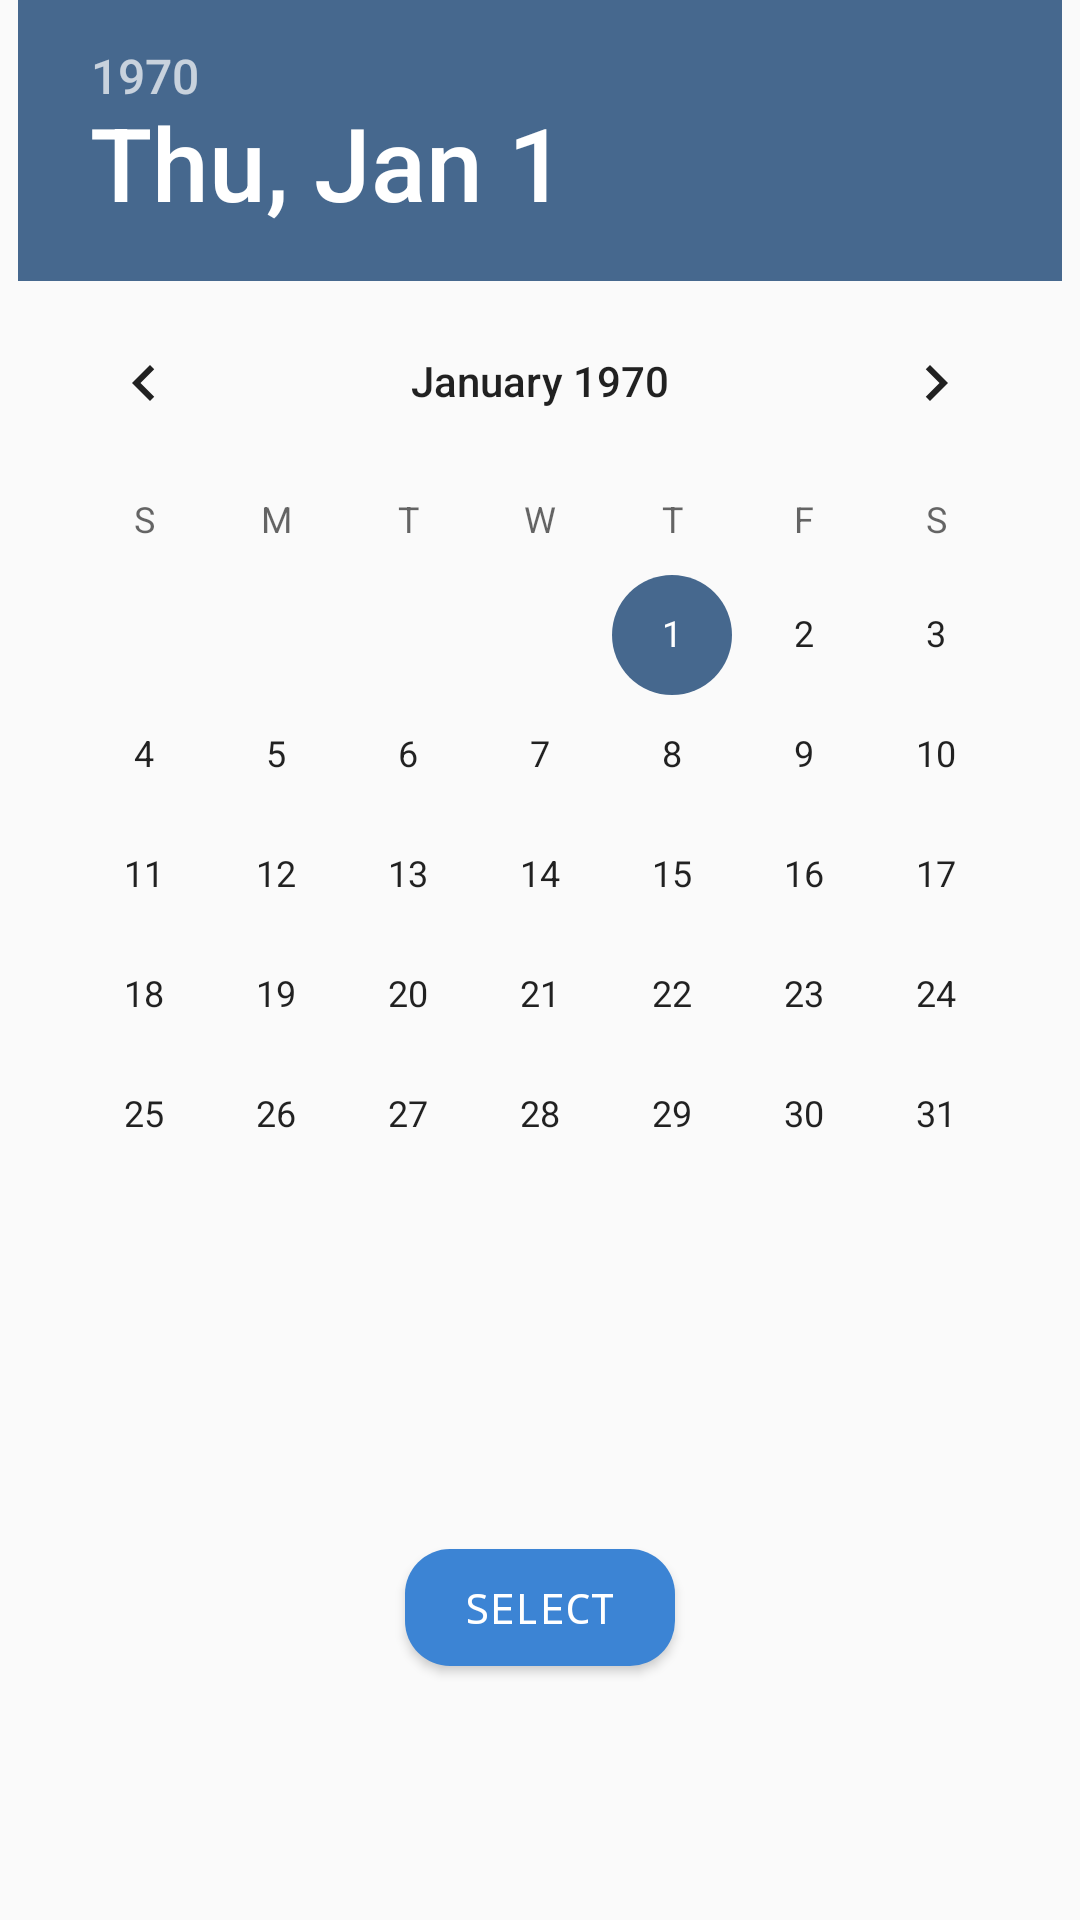

Android layout source for this screen:
<!-- AndroidManifest.xml: application theme AppTheme -->
<!-- res/layout/dob_popup.xml -->
<?xml version="1.0" encoding="utf-8"?>
<android.support.constraint.ConstraintLayout
    xmlns:android="http://schemas.android.com/apk/res/android"
    xmlns:app="http://schemas.android.com/apk/res-auto"
    xmlns:tools="http://schemas.android.com/tools"
    android:layout_width="wrap_content"
    android:layout_height="wrap_content">

    <DatePicker
        android:id="@+id/view14"
        android:layout_width="wrap_content"
        android:layout_height="wrap_content"
        app:layout_constraintEnd_toEndOf="parent"
        app:layout_constraintStart_toStartOf="parent"
        app:layout_constraintTop_toTopOf="parent" />

    <Button
        android:id="@+id/button11"
        android:layout_width="wrap_content"
        android:layout_height="wrap_content"
        android:layout_marginStart="8dp"
        android:layout_marginTop="8dp"
        android:layout_marginEnd="8dp"
        android:layout_marginBottom="8dp"
        android:text="SELECT"
        android:background="@drawable/bllebtn"
        android:textColor="#ffffff"
        android:typeface="monospace"
        android:minWidth="0dp"
        android:minHeight="0dp"
        android:paddingStart="20dp"
        android:paddingTop="10dp"
        android:paddingEnd="20dp"
        android:paddingBottom="10dp"
        app:layout_constraintBottom_toBottomOf="parent"
        app:layout_constraintEnd_toEndOf="parent"
        app:layout_constraintStart_toStartOf="parent"
        app:layout_constraintTop_toBottomOf="@+id/view14" />
</android.support.constraint.ConstraintLayout>
<!-- resources referenced by this layout -->
<resources>
  <!-- drawable bllebtn (drawable) -->
  <?xml version="1.0" encoding="utf-8"?>
  <shape xmlns:android="http://schemas.android.com/apk/res/android"
      android:shape="rectangle">
  
  
      <corners
          android:radius="15dp"
          />
  
      <solid
          android:color="#3c84d4"/>
  
  </shape>
  <style name="AppTheme" parent="Theme.AppCompat.Light.NoActionBar">
          
          <item name="colorPrimary">@color/colorPrimary</item>
          <item name="colorPrimaryDark">@color/colorPrimaryDark</item>
          <item name="colorAccent">@color/colorAccent</item>
          <item name="drawerArrowStyle">@style/MaterialDrawer.DrawerArrowStyle</item>
      </style>
  <color name="colorPrimary">#46688E</color>
  <color name="colorPrimaryDark">#edecec</color>
  <color name="colorAccent">#46688E</color>
  <style name="MaterialDrawer.DrawerArrowStyle" parent="Widget.AppCompat.DrawerArrowToggle">
  
          <item name="spinBars">false</item>
          <item name="color">@android:color/white</item>
  
      </style>
</resources>
